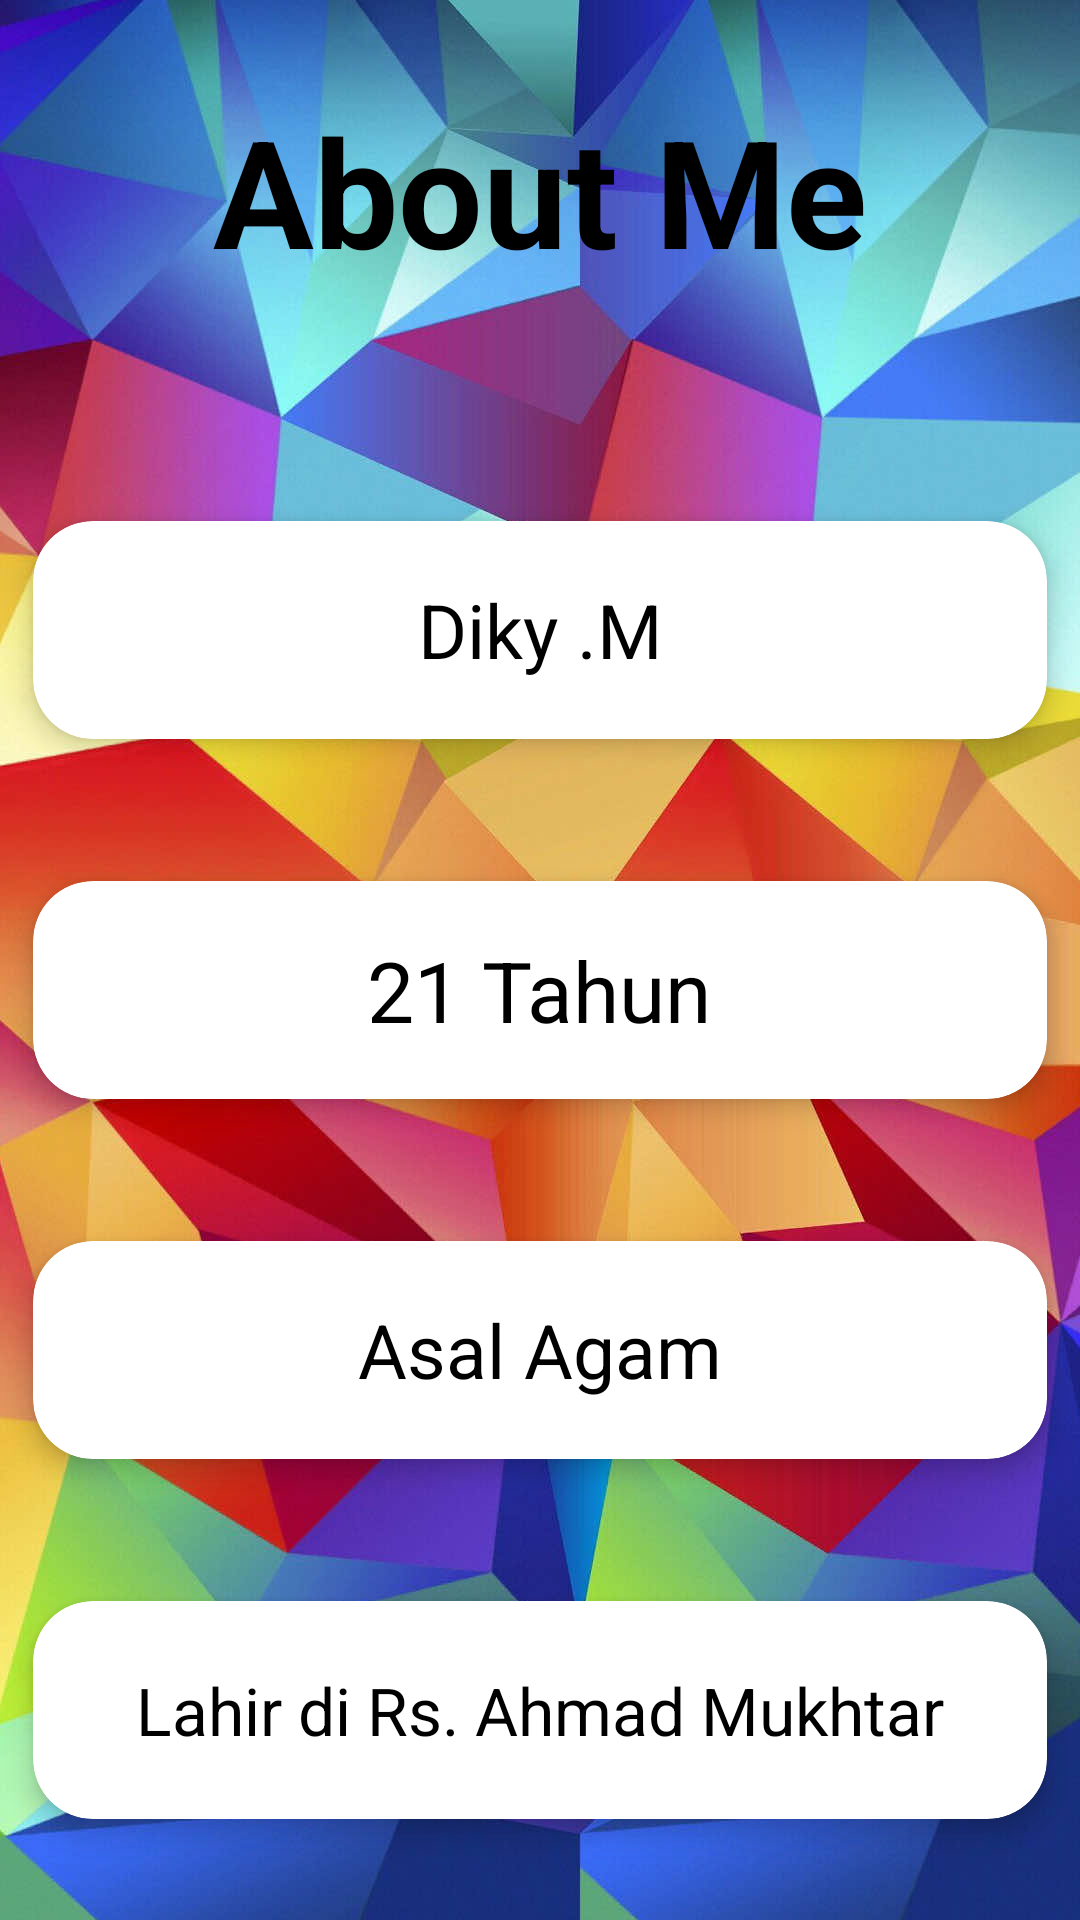

This screen was rendered from an Android layout file. Write that file and the resources it references.
<!-- AndroidManifest.xml: application theme Theme.TAAndroid -->
<!-- res/layout/activity_contact_us.xml -->
<androidx.constraintlayout.widget.ConstraintLayout
    xmlns:android="http://schemas.android.com/apk/res/android"
    xmlns:app="http://schemas.android.com/apk/res-auto"
    xmlns:tools="http://schemas.android.com/tools"
    android:layout_width="match_parent"
    android:layout_height="match_parent"
    android:background="@drawable/background"
    tools:context=".ContactUsActivity">

    <androidx.appcompat.widget.LinearLayoutCompat
        android:id="@+id/layoutHeader"
        android:layout_width="match_parent"
        android:layout_height="wrap_content"
        android:layout_marginTop="30dp"
        android:orientation="vertical"
        app:layout_constraintStart_toStartOf="parent"
        app:layout_constraintTop_toTopOf="parent">

        <androidx.appcompat.widget.AppCompatTextView
            android:layout_width="wrap_content"
            android:layout_height="wrap_content"
            android:layout_gravity="center"
            android:text="About Me"
            android:textColor="@color/black"
            android:textSize="50sp"
            android:textStyle="bold" />
    </androidx.appcompat.widget.LinearLayoutCompat>

    <androidx.appcompat.widget.LinearLayoutCompat
        android:layout_width="match_parent"
        android:layout_height="match_parent"
        android:layout_marginTop="140dp"
        android:orientation="vertical">

        <androidx.cardview.widget.CardView
            android:layout_width="match_parent"
            android:layout_height="100dp"
            android:layout_marginTop="20dp"
            app:cardBackgroundColor="@color/white"
            app:cardCornerRadius="20dp"
            app:cardElevation="5dp"
            app:cardUseCompatPadding="true">

            <TextView
                android:layout_width="wrap_content"
                android:layout_height="wrap_content"
                android:layout_gravity="center"
                android:text="Diky .M"
                android:textSize="25sp"
                android:textColor="@android:color/black" />

        </androidx.cardview.widget.CardView>


        <androidx.cardview.widget.CardView
            android:layout_width="match_parent"
            android:layout_height="100dp"
            android:layout_marginTop="20dp"
            app:cardBackgroundColor="@color/white"
            app:cardCornerRadius="20dp"
            app:cardElevation="5dp"
            app:cardUseCompatPadding="true">

            <TextView
                android:layout_width="wrap_content"
                android:layout_height="wrap_content"
                android:layout_gravity="center"
                android:text="21 Tahun"
                android:textSize="28sp"
                android:textColor="@android:color/black" />

        </androidx.cardview.widget.CardView>


        <androidx.cardview.widget.CardView
            android:layout_width="match_parent"
            android:layout_height="100dp"
            android:layout_marginTop="20dp"
            app:cardBackgroundColor="@color/white"
            app:cardCornerRadius="20dp"
            app:cardElevation="5dp"
            app:cardUseCompatPadding="true">

            <TextView
                android:layout_width="wrap_content"
                android:layout_height="wrap_content"
                android:layout_gravity="center"
                android:text="Asal Agam"
                android:textSize="25sp"
                android:textColor="@android:color/black" />

        </androidx.cardview.widget.CardView>


        <androidx.cardview.widget.CardView
            android:layout_width="match_parent"
            android:layout_height="100dp"
            android:layout_marginTop="20dp"
            app:cardBackgroundColor="@color/white"
            app:cardCornerRadius="20dp"
            app:cardElevation="5dp"
            app:cardUseCompatPadding="true">

            <TextView
                android:layout_width="wrap_content"
                android:layout_height="wrap_content"
                android:layout_gravity="center"
                android:text="Lahir di Rs. Ahmad Mukhtar"
                android:textSize="22sp"
                android:textColor="@android:color/black" />

        </androidx.cardview.widget.CardView>


        <Button
            android:id="@+id/btnBack"
            android:layout_width="wrap_content"
            android:layout_height="wrap_content"
            android:layout_gravity="center"
            android:text="kembali ke halaman login"
            android:textSize="20sp"
            android:layout_marginTop="25dp"
            android:paddingStart="50dp"
            android:paddingEnd="50dp"
            android:paddingTop="10dp"
            android:paddingBottom="10dp"
            android:backgroundTint="@color/blue"/>

    </androidx.appcompat.widget.LinearLayoutCompat>


</androidx.constraintlayout.widget.ConstraintLayout>
<!-- resources referenced by this layout -->
<resources>
  <color name="black">#FF000000</color>
  <color name="blue">#0C8291</color>
  <color name="white">#FFFFFFFF</color>
  <!-- drawable background: jpg bitmap (drawable, 117436 bytes) -->
  <style name="Theme.TAAndroid" parent="Base.Theme.TAAndroid" />
  <style name="Base.Theme.TAAndroid" parent="Theme.Material3.DayNight.NoActionBar">
          
          
      </style>
</resources>
